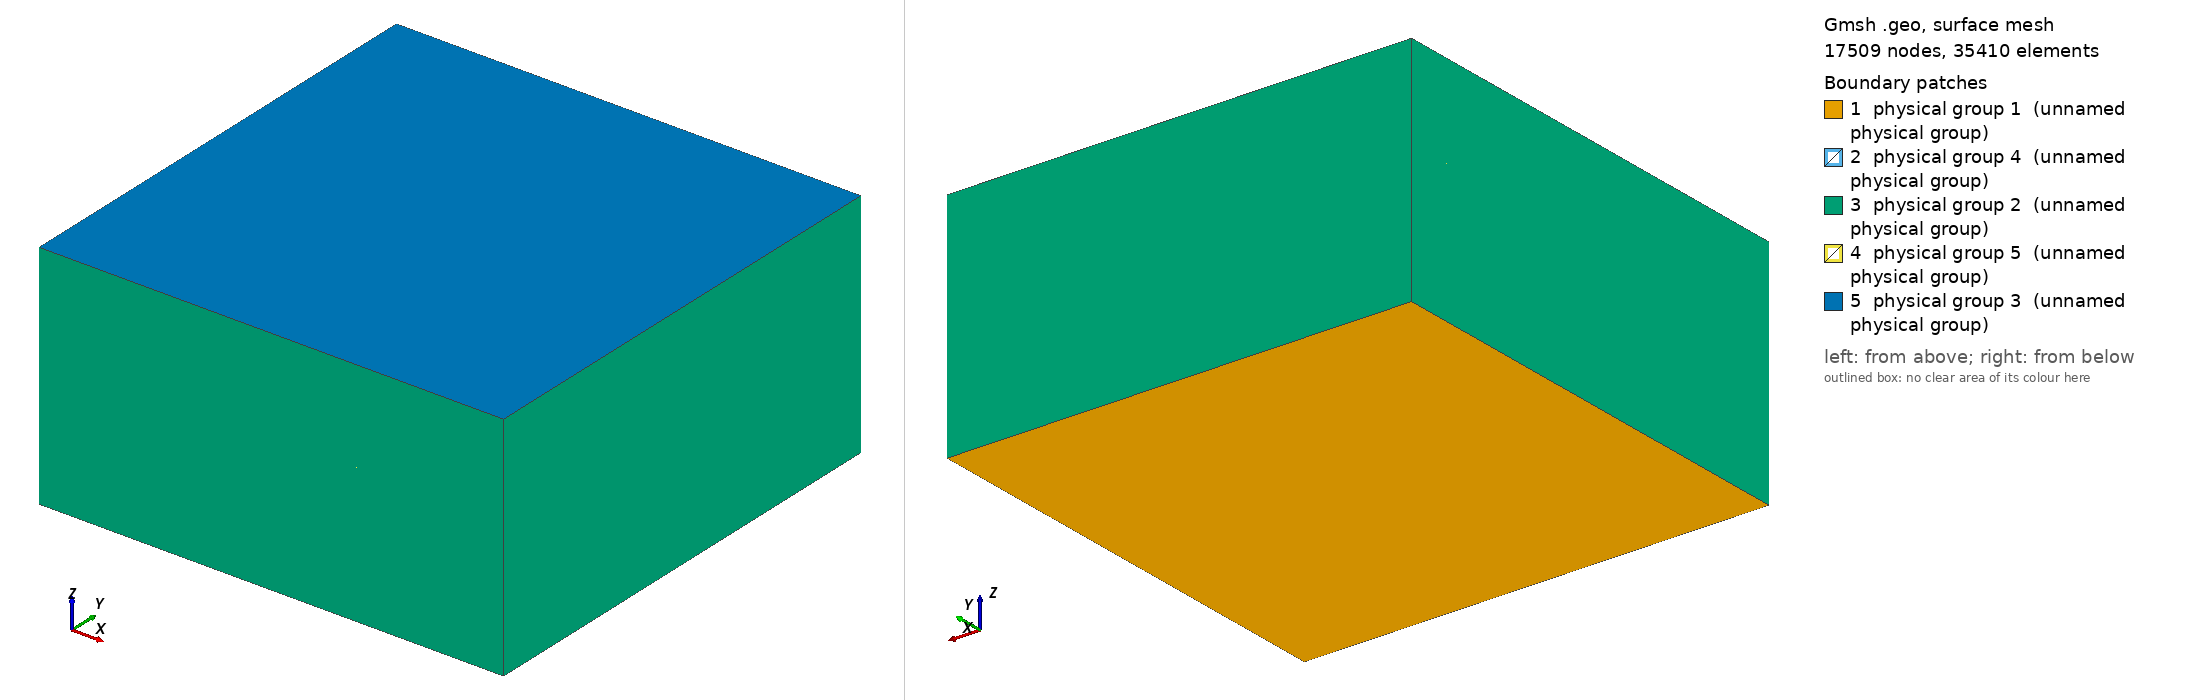

Gmsh geometry script, surface-meshed: 17509 nodes, 35410 surface elements. Boundary patches (legend numbers): 1 physical group 1 (unnamed physical group), 2 physical group 4 (unnamed physical group), 3 physical group 2 (unnamed physical group), 4 physical group 5 (unnamed physical group), 5 physical group 3 (unnamed physical group). Left view from above one corner, right view from below the opposite corner. Legend entries are the model's physical surfaces. The drawing asked Gmsh for element sizes between 1% and 20% of the model's largest extent; the script's own settings can give other sizes.

=== 3DDomain.geo (drawn) ===
h = 2.0; // Element scale factor >> 1 is coarse
x = 100.0; 
y = 100.0;
saltthickness = 10.0; // Thickness of the salt unit
sandstonethickness = 20.0; // Thickness of each sandstone unit 

// Points
// Base of Domain

Point(1) = {0,0,-(2*sandstonethickness+saltthickness),h};
Point(2) = {x,0,-(2*sandstonethickness+saltthickness),h};
Point(3) = {x,y,-(2*sandstonethickness+saltthickness),h};
Point(4) = {0,y,-(2*sandstonethickness+saltthickness),h};

// Top of Bottom Sandstone Unit

Point(5) = {0,0,-(sandstonethickness+saltthickness),h};
Point(6) = {x,0,-(sandstonethickness+saltthickness),h};
Point(7) = {x,y,-(sandstonethickness+saltthickness),h};
Point(8) = {0,y,-(sandstonethickness+saltthickness),h};

// Top of Salt Unit
Point(9) = {0,0,-sandstonethickness,h};
Point(10) = {x,0,-sandstonethickness,h};
Point(11) = {x,y,-sandstonethickness,h};
Point(12) = {0,y,-sandstonethickness,h};

// Top of Top Sandstone Unit
Point(13) = {0,0,0,h};
Point(14) = {x,0,0,h};
Point(15) = {x,y,0,h};
Point(16) = {0,y,0,h};

// Lines

Line(1) = {1, 2};
Line(2) = {6, 2};
Line(3) = {5, 6};
Line(4) = {5, 1};
Line(5) = {6, 7};
Line(6) = {7, 3};
Line(7) = {2, 3};
Line(8) = {7, 8};
Line(9) = {4, 8};
Line(10) = {3, 4};
Line(11) = {8, 5};
Line(12) = {4, 1};
Line(13) = {9, 12};
Line(14) = {12, 11};
Line(15) = {11, 7};
Line(16) = {12, 8};
Line(17) = {11, 10};
Line(18) = {10, 6};
Line(19) = {9, 10};
Line(20) = {9, 5};
Line(21) = {13, 14};
Line(22) = {14, 10};
Line(23) = {14, 15};
Line(24) = {15, 11};
Line(25) = {16, 15};
Line(26) = {16, 12};
Line(27) = {13, 16};
Line(28) = {13, 9};

// Line Loops: Used to help define surfaces, these connect lines
Line Loop(1) = {10, 12, 1, 7};
Line Loop(2) = {8, 11, 3, 5};
Line Loop(3) = {8, -9, -10, -6};
Line Loop(4) = {7, -6, -5, 2};
Line Loop(5) = {3, 2, -1, -4};
Line Loop(6) = {11, 4, -12, 9};
Line Loop(7) = {19, -17, -14, -13};
Line Loop(8) = {16, 11, -20, 13};
Line Loop(9) = {14, 15, 8, -16};
Line Loop(10) = {15, -5, -18, -17};
Line Loop(11) = {18, -3, -20, 19};
Line Loop(12) = {25, 24, -14, -26};
Line Loop(13) = {13, -26, -27, 28};
Line Loop(14) = {28, 19, -22, -21};
Line Loop(15) = {22, -17, -24, -23};
Line Loop(16) = {25, -23, -21, 27};

// Plane Surfaces: Define actual surfaces based on Line Loops
Plane Surface(1) = {1};
Plane Surface(2) = {2};
Plane Surface(3) = {3};
Plane Surface(4) = {4};
Plane Surface(5) = {5};
Plane Surface(6) = {6};
Plane Surface(7) = {7};
Plane Surface(8) = {8};
Plane Surface(9) = {9};
Plane Surface(10) = {10};
Plane Surface(11) = {11};
Plane Surface(12) = {12};
Plane Surface(13) = {13};
Plane Surface(14) = {14};
Plane Surface(15) = {15};
Plane Surface(16) = {16};

// Surface Loops: Define Volumes from Plane Surfaces
Surface Loop(1) = {5, 2, 3, 6, 1, 4};
Surface Loop(2) = {7, 11, 10, 9, 8, 2};
Surface Loop(3) = {14, 13, 12, 16, 15, 7};

// Volumes: Define Volumes from Surface Loops
Volume(1) = {1};
Volume(2) = {2};
Volume(3) = {3};


// Physical Surfaces: Used to label parts of the domain from Plane Surface data
// Note: To be compatible with FEniCS, labeling must be only be by integer values with index beginning at 0

// Bottom Boundary = 1
// Side Boundary = 2
// Top Boundary = 3
// Bottom Salt Interface = 4
// Top Salt Interface = 5

Physical Surface(1) = {1}; // Bottom Boundary
Physical Surface(2) = {14, 11, 5, 4, 10, 15, 6, 13, 8, 3, 9, 12}; // Side Boundaries
Physical Surface(3) = {16}; // Top Boundary
Physical Surface(4) = {2}; // Bottom Salt Interface
Physical Surface(5) = {7}; // Top Salt Interface

// Physical Volumes: Used to label subdomains based on volume data
// Note: To be compatible with FEniCS, labeling must be only be by integer values with index beginning at 0

// Bottom Sandstone Volume = 6
// Salt Volume = 7
// Top Sandstone Volume = 8

Physical Volume(6) = {1}; // Bottom Sandstone Volume
Physical Volume(7) = {2}; // Salt Volume
Physical Volume(8) = {3}; // Top Sandstone Volume
